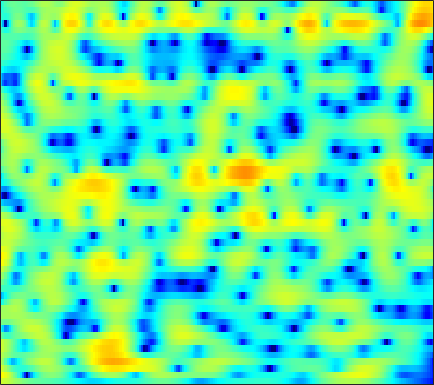

Values plotted in this chart, from the file beside it:
3.6378, 3.4375, 3.1291, 2.7738, 2.4814, 2.0613, 1.6091, 1.2652, 0.80441, 0.36338, -0.056828, -0.33675, -0.65585, -0.94288, -1.1228, -1.3132, -1.4579, -1.5389, -1.6259, -1.7065, -1.782, -1.8397, -1.9458, -2.0768
6.097, 5.524, 4.652, 3.647, 2.792, 1.486, -0.0531, -1.409, -3.595, -6.458, -10.6, -15.45, -22.46, -14, -10.1, -6.788, -4.576, -3.352, -2.09, -1.165, -0.4937, -0.1332, 0.173, 0.3019
4.046, 3.071, 1.683, 0.2604, -0.7759, -2.006, -2.973, -3.5, -3.944, -4.116, -4.064, -3.88, -3.452, -2.829, -2.258, -1.451, -0.6514, -0.1014, 0.5411, 1.052, 1.42, 1.595, 1.699, 1.648
2.29, 0.8147, -1.523, -4.34, -6.668, -9.148, -9.002, -7.54, -5.441, -3.711, -2.338, -1.48, -0.5183, 0.2989, 0.8318, 1.441, 1.955, 2.269, 2.585, 2.783, 2.833, 2.778, 2.56, 2.167
2.606, 1.95, 1.071, 0.2239, -0.3473, -0.9879, -1.465, -1.71, -1.871, -1.883, -1.747, -1.561, -1.24, -0.8323, -0.499, -0.05093, 0.392, 0.6832, 1.008, 1.247, 1.367, 1.373, 1.286, 1.058
3.478, 2.921, 2.098, 1.168, 0.4146, -0.7031, -1.959, -2.986, -4.464, -5.951, -7.006, -7.172, -6.414, -4.976, -3.799, -2.358, -1.143, -0.3937, 0.3982, 0.9992, 1.398, 1.569, 1.655, 1.595
3.481, 2.923, 2.133, 1.295, 0.6284, -0.3773, -1.563, -2.607, -4.298, -6.3, -8.094, -8.442, -7.005, -4.723, -3.089, -1.299, 0.07995, 0.8767, 1.621, 2.08, 2.278, 2.269, 2.064, 1.659
-0.7207, -1.817, -2.897, -3.191, -2.924, -2.251, -1.538, -1.081, -0.5643, -0.1339, 0.2662, 0.5909, 1.078, 1.601, 1.991, 2.46, 2.819, 2.991, 3.07, 2.934, 2.568, 2.14, 1.342, 0.2333
-4.889, -7.577, -11.07, -9.968, -7.286, -4.284, -2.119, -0.9057, 0.3329, 1.257, 1.962, 2.375, 2.796, 3.107, 3.271, 3.381, 3.366, 3.262, 2.99, 2.535, 1.887, 1.258, 0.2082, -1.092
-0.1291, -0.4279, -0.6611, -0.6357, -0.4527, -0.05406, 0.4291, 0.7947, 1.246, 1.617, 1.896, 2.051, 2.179, 2.223, 2.207, 2.122, 1.965, 1.786, 1.467, 1.04, 0.4623, -0.08374, -0.9741, -2.07
1.631, 1.578, 1.546, 1.56, 1.602, 1.652, 1.706, 1.713, 1.67, 1.55, 1.347, 1.149, 0.8262, 0.4824, 0.2342, -0.04465, -0.2129, -0.2833, -0.3241, -0.36, -0.4478, -0.6026, -0.9449, -1.471
1.332, 1.38, 1.559, 1.806, 1.983, 2.171, 2.242, 2.199, 1.972, 1.52, 0.7941, 0.0509, -1.228, -2.852, -4.19, -5.661, -5.83, -4.995, -3.405, -1.914, -0.775, -0.1554, 0.379, 0.5948
-5.497, -4.332, -2.514, -0.9673, -0.06926, 0.8016, 1.333, 1.529, 1.52, 1.204, 0.5371, -0.2312, -1.701, -3.781, -5.807, -8.713, -8.972, -6.91, -3.859, -1.513, 0.1675, 1.074, 1.916, 2.416
-9.525, -7.741, -5.439, -3.7, -2.744, -1.803, -1.159, -0.8268, -0.5547, -0.4379, -0.4417, -0.5331, -0.7247, -0.9406, -1.058, -1.079, -0.8356, -0.4935, 0.1037, 0.7784, 1.419, 1.822, 2.215, 2.434
-2.838, -3.092, -3.315, -3.478, -3.567, -3.656, -3.643, -3.522, -3.194, -2.712, -2.142, -1.681, -1.089, -0.5326, -0.1422, 0.3584, 0.8256, 1.17, 1.6, 1.965, 2.258, 2.416, 2.521, 2.492
-0.3888, -1.188, -2.455, -4.028, -5.451, -7.677, -9.82, -10.53, -9.359, -7.082, -4.925, -3.562, -2.056, -0.8315, -0.06599, 0.7883, 1.478, 1.909, 2.382, 2.75, 2.994, 3.096, 3.118, 2.987
1.482, 0.5518, -0.9998, -2.972, -4.806, -7.752, -10.99, -12.27, -10.71, -7.963, -5.577, -4.123, -2.556, -1.308, -0.527, 0.3212, 1.019, 1.443, 1.901, 2.268, 2.552, 2.708, 2.822, 2.814
3.552, 2.781, 1.552, 0.1496, -0.9645, -2.434, -3.707, -4.414, -4.904, -4.88, -4.406, -3.852, -3.027, -2.252, -1.746, -1.232, -0.869, -0.6645, -0.4556, -0.2318, 0.09708, 0.4163, 0.9012, 1.377
5.851, 5.151, 3.984, 2.541, 1.259, -0.7409, -3.128, -5.154, -7.835, -9.043, -7.9, -6.434, -4.698, -3.488, -2.994, -2.829, -3.264, -3.974, -5.297, -6.496, -6.33, -5.086, -2.899, -0.9587
6.44, 5.888, 4.92, 3.647, 2.447, 0.478, -2.051, -4.378, -7.849, -9.66, -7.928, -6.139, -4.345, -3.322, -3.013, -3.141, -4.02, -5.224, -7.675, -10.97, -11.39, -8.624, -5.002, -2.341
4.655, 4.445, 3.988, 3.329, 2.718, 1.767, 0.7302, -0.03343, -0.9181, -1.528, -1.85, -1.939, -1.965, -2.027, -2.127, -2.397, -2.764, -3.104, -3.524, -3.743, -3.634, -3.31, -2.645, -1.905
2.887, 3.062, 3.123, 3.004, 2.812, 2.434, 1.969, 1.579, 1.033, 0.4983, -0.01219, -0.3799, -0.8306, -1.254, -1.554, -1.953, -2.273, -2.467, -2.674, -2.761, -2.737, -2.661, -2.483, -2.257
2.182, 2.686, 3.119, 3.312, 3.316, 3.169, 2.858, 2.547, 2.022, 1.39, 0.6902, 0.1097, -0.702, -1.523, -2.107, -2.768, -3.276, -3.503, -3.617, -3.618, -3.57, -3.538, -3.527, -3.504
2.976, 3.534, 4, 4.189, 4.179, 3.997, 3.635, 3.255, 2.625, 1.828, 0.8327, -0.05399, -1.5, -3.249, -4.762, -6.734, -7.965, -7.903, -6.874, -5.758, -5.069, -4.912, -5.237, -6.153
4.088, 4.304, 4.377, 4.24, 4.009, 3.562, 3.011, 2.539, 1.851, 1.096, 0.1871, -0.6417, -2.086, -4.179, -6.403, -10.74, -15.7, -13.11, -8.381, -5.554, -4.118, -3.747, -4.125, -5.636
2.53, 2.271, 1.76, 1.052, 0.3824, -0.6808, -1.864, -2.683, -3.49, -3.741, -3.51, -3.272, -3.008, -2.97, -3.058, -3.159, -3.019, -2.67, -1.948, -1.167, -0.5026, -0.1679, 0.0808, 0.1704
-1.863, -2.469, -3.392, -4.529, -5.602, -7.528, -10.49, -14.07, -22.85, -17.49, -11.05, -8.207, -5.683, -3.931, -2.952, -1.946, -1.1, -0.5528, 0.1045, 0.6968, 1.216, 1.565, 1.965, 2.322
-7.519, -8.435, -9.282, -9.704, -9.911, -10.27, -10.79, -11.2, -11.33, -10.35, -8.476, -6.937, -5.052, -3.462, -2.459, -1.333, -0.4449, 0.1141, 0.7405, 1.259, 1.688, 1.967, 2.299, 2.601
-15.35, -20.75, -22.72, -16.03, -13.07, -10.5, -8.771, -7.772, -6.573, -5.44, -4.301, -3.449, -2.349, -1.351, -0.694, 0.0745, 0.6986, 1.07, 1.45, 1.7, 1.853, 1.915, 1.979, 2.058
-10.09, -11.02, -11.09, -9.797, -8.423, -6.628, -5.082, -4.092, -2.931, -1.932, -1.044, -0.442, 0.2897, 0.9381, 1.361, 1.811, 2.135, 2.273, 2.296, 2.124, 1.759, 1.365, 0.7404, 0.1243
-6.109, -5.659, -4.828, -3.844, -3.092, -2.126, -1.256, -0.6781, -0.04678, 0.4843, 0.9381, 1.253, 1.667, 2.085, 2.393, 2.748, 2.965, 3.007, 2.835, 2.34, 1.415, 0.3704, -1.691, -4.858
-7.013, -4.768, -2.696, -1.259, -0.4747, 0.2574, 0.6739, 0.7925, 0.71, 0.3951, -0.02637, -0.2766, -0.3154, 0.1042, 0.6491, 1.484, 2.201, 2.561, 2.745, 2.528, 1.868, 1.064, -0.4655, -2.426
-2.712, -1.595, -0.3187, 0.6292, 1.123, 1.45, 1.372, 0.9882, 0.003384, -1.739, -4.574, -7.871, -12.6, -8.64, -4.954, -1.687, 0.3728, 1.37, 2.176, 2.499, 2.449, 2.216, 1.743, 1.179
-0.1656, 0.306, 0.9577, 1.486, 1.759, 1.894, 1.718, 1.347, 0.482, -0.8357, -2.553, -3.912, -4.939, -4.253, -3.025, -1.323, -0.01435, 0.688, 1.276, 1.531, 1.525, 1.379, 1.062, 0.6546
-0.942, -0.1788, 0.7291, 1.458, 1.859, 2.191, 2.287, 2.223, 1.958, 1.551, 1.085, 0.7675, 0.478, 0.3801, 0.3959, 0.4896, 0.5492, 0.5276, 0.3569, 0.02738, -0.451, -0.8749, -1.504, -2.135
-2.602, -1.093, 0.4204, 1.522, 2.124, 2.679, 2.994, 3.094, 3.091, 2.963, 2.741, 2.539, 2.225, 1.885, 1.609, 1.157, 0.6067, 0.08627, -0.7716, -1.851, -3.148, -4.223, -5.685, -6.96
-1.294, -0.04943, 1.256, 2.205, 2.718, 3.179, 3.427, 3.488, 3.443, 3.276, 3.02, 2.779, 2.4, 1.947, 1.557, 0.9279, 0.1258, -0.6299, -1.909, -3.612, -5.917, -8.215, -12.43, -18.41
1.723, 2.241, 2.807, 3.192, 3.363, 3.433, 3.332, 3.165, 2.832, 2.415, 1.962, 1.619, 1.195, 0.794, 0.4835, 0.04713, -0.513, -1.054, -2.009, -3.311, -5.051, -6.687, -9.213, -11.59
3.831, 3.934, 3.953, 3.823, 3.616, 3.185, 2.572, 1.999, 1.1, 0.09639, -0.9146, -1.577, -2.166, -2.3, -2.157, -1.812, -1.475, -1.324, -1.325, -1.572, -2.033, -2.493, -3.169, -3.802
4.476, 4.314, 3.949, 3.408, 2.873, 1.979, 0.8573, -0.1711, -1.845, -3.986, -6.85, -9.519, -12.65, -10.99, -8.225, -5.271, -3.175, -2.037, -0.9708, -0.3023, 0.06958, 0.1999, 0.2255, 0.1411
3.71, 3.326, 2.635, 1.734, 0.9351, -0.2822, -1.658, -2.794, -4.444, -6.355, -8.595, -10.42, -12.03, -10.65, -8.445, -5.574, -3.301, -1.962, -0.5743, 0.4272, 1.114, 1.466, 1.756, 1.871
2.631, 1.997, 0.9267, -0.3883, -1.536, -3.241, -5.045, -6.32, -7.618, -8.206, -8.058, -7.619, -6.718, -5.484, -4.38, -2.864, -1.43, -0.4629, 0.6168, 1.465, 2.079, 2.39, 2.63, 2.691
1.83, 0.9455, -0.478, -2.205, -3.759, -6.338, -9.832, -13.54, -20.59, -16.92, -11.33, -8.54, -5.758, -3.612, -2.266, -0.7445, 0.5225, 1.306, 2.142, 2.744, 3.123, 3.271, 3.294, 3.144
0.6368, -0.4315, -1.928, -3.552, -4.826, -6.65, -8.621, -9.971, -10.97, -10.05, -7.774, -5.876, -3.559, -1.556, -0.3086, 1.085, 2.159, 2.755, 3.308, 3.573, 3.584, 3.46, 3.151, 2.715
-2.069, -3.513, -5.131, -6.345, -7.09, -7.836, -8.195, -8.104, -7.394, -6.018, -4.277, -2.877, -1.009, 0.6401, 1.714, 2.848, 3.643, 4.008, 4.149, 3.906, 3.282, 2.587, 1.482, 0.4182
-8.448, -12.68, -15.17, -13.44, -12.88, -13.64, -15.49, -15.66, -11.89, -7.607, -4.196, -2.115, 0.1463, 1.933, 2.993, 4.057, 4.708, 4.918, 4.778, 4.102, 2.747, 1.119, -2.308, -8.495
-8.395, -11.08, -12.96, -12.86, -12.75, -13.44, -14.65, -14.51, -11.63, -7.994, -4.876, -2.976, -0.921, 0.708, 1.682, 2.686, 3.338, 3.588, 3.61, 3.219, 2.392, 1.478, -0.05033, -1.515
-4.777, -5.692, -6.698, -7.423, -7.779, -8.037, -8.002, -7.729, -6.992, -5.947, -4.737, -3.804, -2.586, -1.459, -0.6801, 0.2157, 0.9535, 1.384, 1.783, 1.982, 2.005, 1.943, 1.812, 1.734
-3.116, -3.543, -4.099, -4.588, -4.921, -5.284, -5.548, -5.681, -5.745, -5.671, -5.45, -5.157, -4.587, -3.791, -3.083, -2.075, -1.071, -0.362, 0.4652, 1.152, 1.697, 2.025, 2.373, 2.652
-2.12, -2.294, -2.611, -3, -3.348, -3.883, -4.522, -5.075, -5.969, -6.991, -8.091, -8.782, -9.049, -8.114, -6.86, -4.911, -3.072, -1.864, -0.4774, 0.6566, 1.562, 2.111, 2.696, 3.136
-1.624, -1.636, -1.782, -2.095, -2.421, -3.02, -3.84, -4.648, -6.086, -8.188, -11.42, -15.55, -34.29, -16.99, -11.43, -7.098, -4.22, -2.584, -0.8618, 0.4723, 1.507, 2.127, 2.781, 3.263
-1.582, -1.548, -1.616, -1.798, -2.009, -2.406, -2.957, -3.506, -4.397, -5.506, -6.753, -7.56, -7.986, -7.313, -6.251, -4.539, -2.873, -1.75, -0.4791, 0.554, 1.37, 1.857, 2.361, 2.731
-1.782, -1.955, -2.131, -2.158, -2.127, -2.051, -2.032, -2.086, -2.278, -2.546, -2.848, -3.016, -3.053, -2.853, -2.512, -1.878, -1.103, -0.5041, 0.2472, 0.8537, 1.28, 1.46, 1.546, 1.532
-2.822, -3.955, -4.744, -4.241, -3.299, -1.985, -0.967, -0.4503, -0.1253, -0.1344, -0.3653, -0.6604, -1.108, -1.397, -1.37, -0.9687, -0.2203, 0.4311, 1.22, 1.743, 1.86, 1.627, 0.8386, -0.494
-4.955, -9.538, -21.86, -9.843, -5.351, -1.97, -0.04596, 0.7841, 1.297, 1.154, 0.3846, -0.6486, -2.79, -5.746, -7.623, -6.22, -2.773, -0.6663, 1.285, 2.402, 2.734, 2.482, 1.353, -0.9957
-3.45, -4.064, -4.335, -3.794, -2.996, -1.858, -0.949, -0.5281, -0.3249, -0.5851, -1.417, -2.435, -4.429, -7.073, -8.577, -7.393, -4.333, -2.348, -0.3715, 0.8813, 1.548, 1.718, 1.589, 1.236
-4.386, -3.845, -3.193, -2.6, -2.186, -1.726, -1.391, -1.246, -1.25, -1.428, -1.749, -2.056, -2.439, -2.663, -2.647, -2.216, -1.451, -0.7715, 0.08433, 0.7791, 1.266, 1.471, 1.583, 1.579
-4.831, -3.607, -2.474, -1.727, -1.379, -1.122, -1.077, -1.147, -1.351, -1.617, -1.806, -1.858, -1.741, -1.397, -1.003, -0.369, 0.3285, 0.8429, 1.437, 1.877, 2.103, 2.124, 1.953, 1.561
